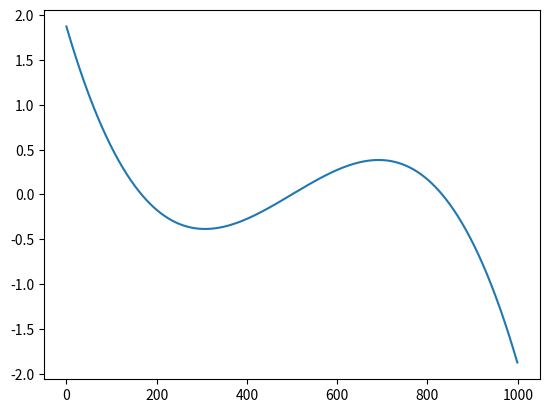
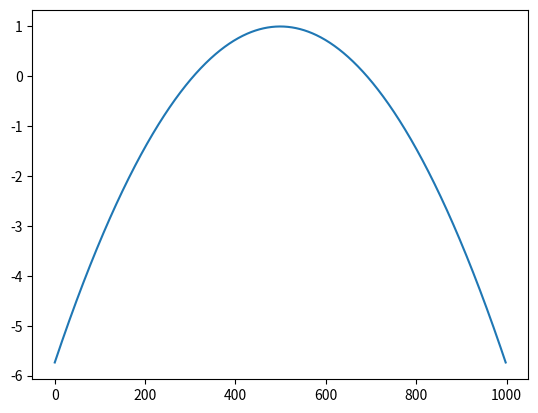

Reproduce these figures in Python, in order.
# -*- coding: utf-8 -*-
"""
Created on Fri Apr 17 10:37:22 2020

[redacted]
"""
import numpy as np
import matplotlib.pyplot as plt

#Defino campo vector
x = np.linspace(-1.5, 1.5, 1000)
def campo_vector(x):
    f = x-x**3
    return f
plt.figure(1)
plt.plot (campo_vector(x))

plt.show

#%% Busco Raíces
x0 = np.roots([-1,0,1,0])
print (x0)

#%%Derivada del campo vector
def der_campo_vector(x):
# Calculamos dx
    dx = x[1]-x[0]
    # Aproximamos la derivada como df/dx
    df = np.diff(campo_vector(x))/dx
    return df
df = der_campo_vector(x)
plt.figure(2)
plt.plot(der_campo_vector(x))
plt.show
#%% Inestabilidad o estabilidad en puntos fijos
for i in x0:
    # i es el valor de x, buscamos que indice del array le corresponde
    # Una forma de buscarlo es la siguiente:
    indice = np.argmin(np.abs(i-x))
    # Primero hacemos la diferencia entre el punto fijo que estamos/
    # mirando y todos los puntos del array
    # Despues hacemos valor absoluto de esto
    # Y con np.argmin nos da el indice donde esta el minimo de esto/
    # (o sea el indice del punto del vector mas cercano al punto fijo)
    print(indice)
    print(x[indice])
    # Ahora miramos el vector de derivadas en ese mismo punto:
    if df[indice] > 0:
        print(df[indice])
        print('es inestable')
    elif df[indice] < 0:
        print(df[indice])
        print('es estable')
